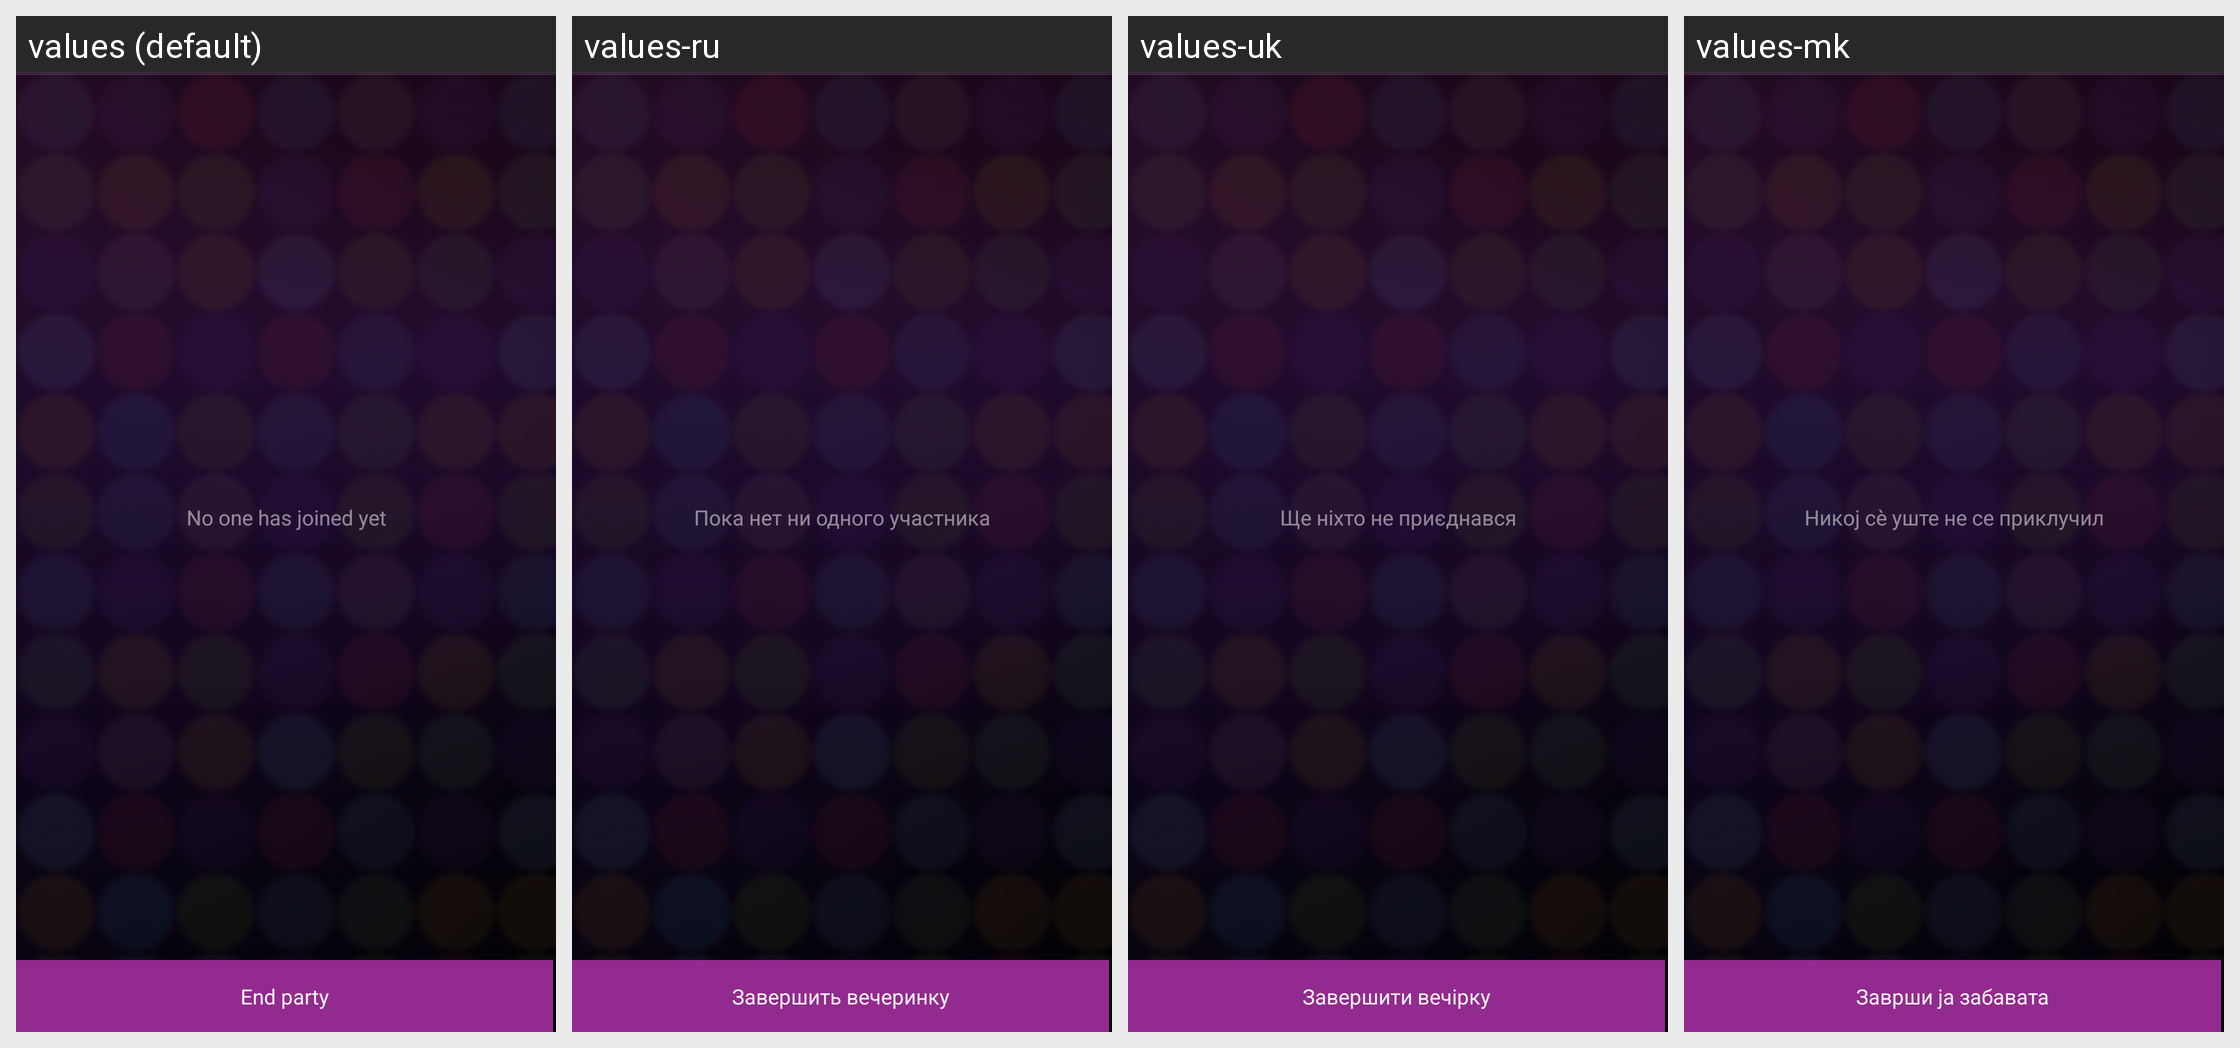

Here is an Android app screen in its default locale and in the app's own translations. Write out the translated-string differences for the strings that appear on this screen.
Android screen res/layout/member_fragment.xml rendered under 4 locales, left to right: values (default), values-ru, values-uk, values-mk. Device: Nexus 5 (rendered at 1080×1920; each locale shown at half size, 540×960, under a caption strip naming it); theme AppTheme.
Other locales in the repository, not shown: values-ar, values-az, values-be, values-bg, values-bn, values-bs, values-ca, values-cs, values-da, values-de, values-el, values-en, values-en-rCA, values-en-rUS, values-es, values-es-rES, values-et, values-eu, values-fa, values-fi, values-fr, values-fr-rCA, values-gl, values-hi, values-hr, values-hu, values-hy, values-in, values-is, values-it, values-iw, values-ja, values-jv, values-ka, values-kk, values-kn, values-kn-rIN, values-ko, values-lt, values-lv, values-ml, values-ml-rIN, values-mr, values-mr-rIN, values-ms, values-nb, values-nl, values-pl, values-pt-rBR, values-pt-rPT, values-ro, values-sk, values-sl, values-sq, values-sr, values-su, values-sv, values-ta, values-ta-rIN, values-te, values-te-rIN, values-th, values-tl, values-tr, values-tt, values-vi, values-zh-rCN, values-zh-rHK, values-zh-rTW.
Strings drawn on this screen, with the default value and each locale's value (text and hints the layout hard-codes, and strings that could not be matched under every locale, appear in the picture but are not listed):

party_share_strings_member_list_no_guests_txt
  values: No one has joined yet
  values-ru: Пока нет ни одного участника
  values-uk: Ще ніхто не приєднався
  values-mk: Никој сѐ уште не се приклучил

party_share_strings_member_list_end_party_button_txt
  values: End party
  values-ru: Завершить вечеринку
  values-uk: Завершити вечірку
  values-mk: Заврши ја забавата
